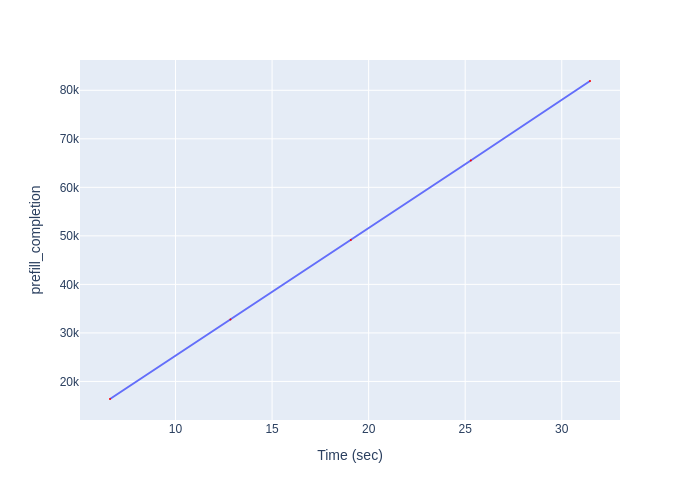

Source data for this figure (header and first rows):
Time (sec), prefill_completion
6.607, 16383
12.84, 32766
19.08, 49149
25.29, 65532
31.46, 81915
